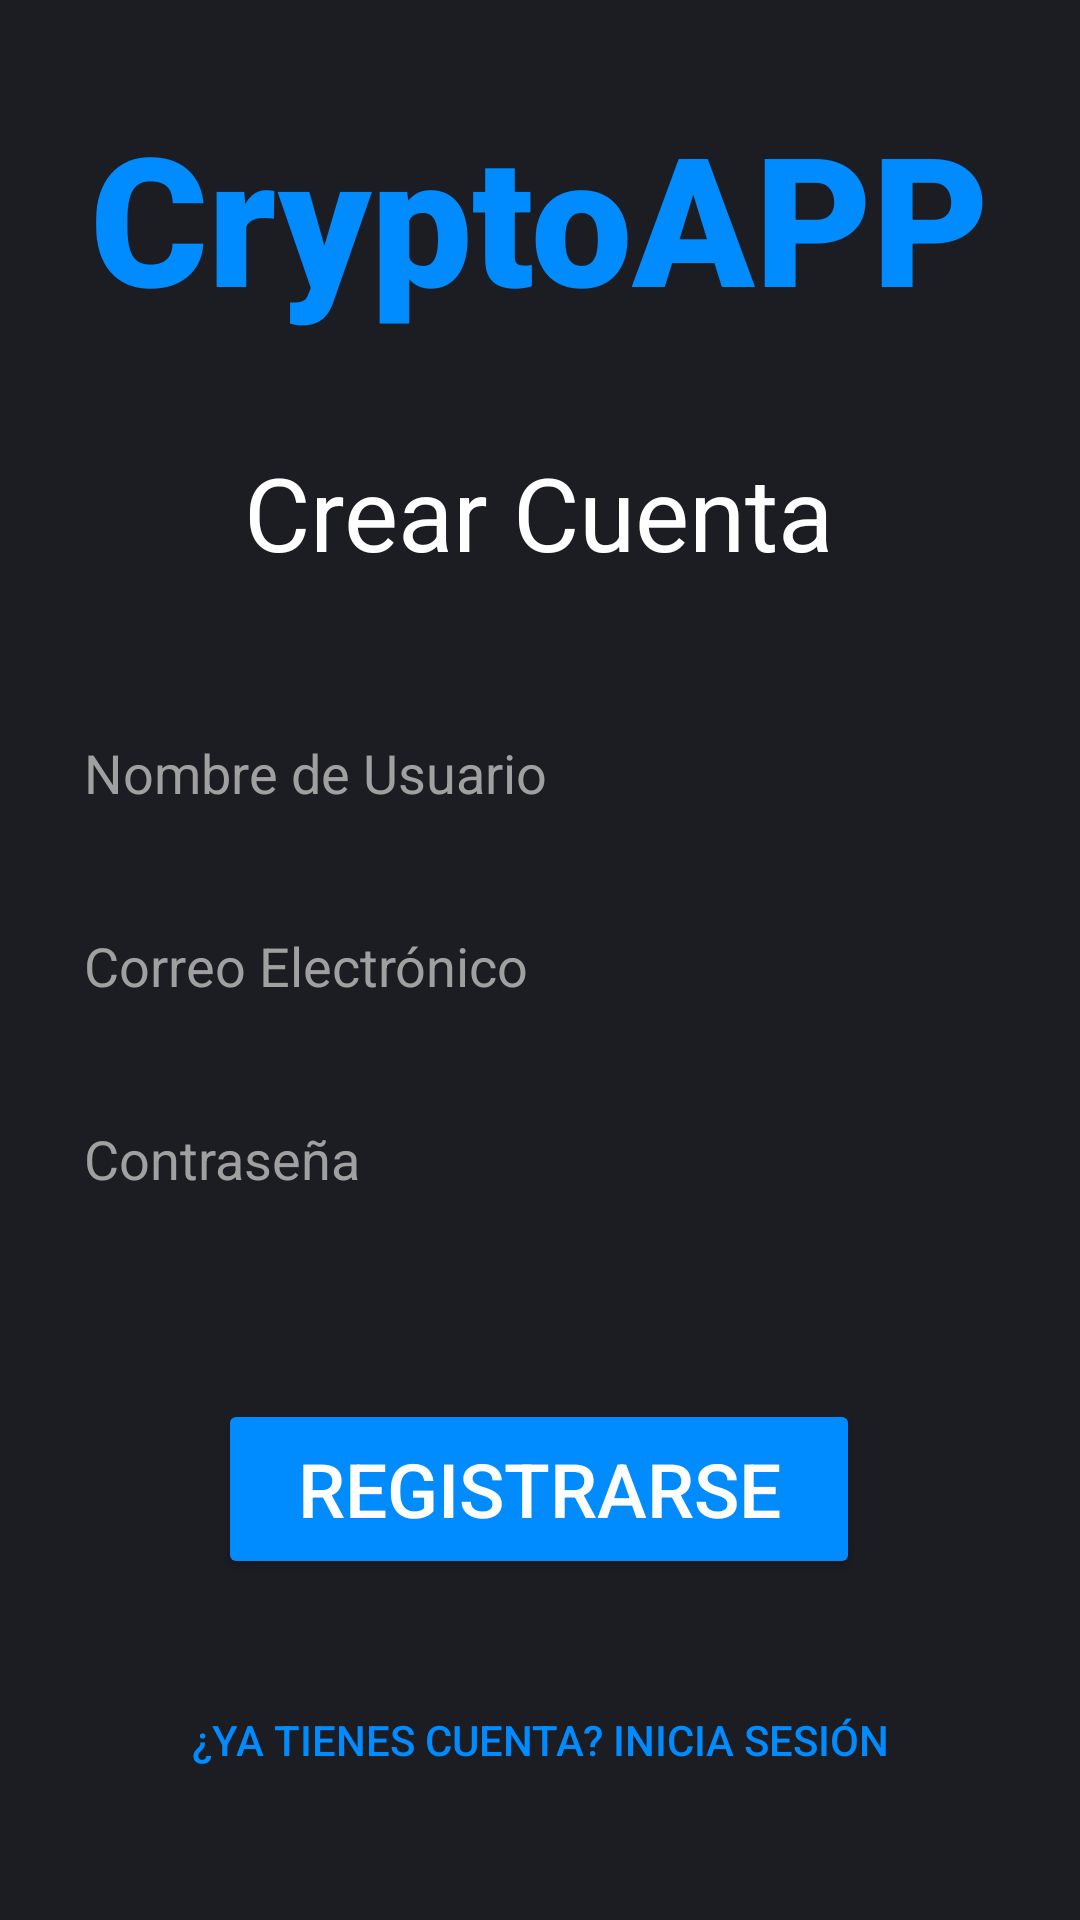

The Android layout XML behind this screen, and the referenced resources:
<!-- AndroidManifest.xml: application theme Theme.CryptoAPP -->
<!-- res/layout/activity_register.xml -->
<?xml version="1.0" encoding="utf-8"?>
<androidx.constraintlayout.widget.ConstraintLayout xmlns:android="http://schemas.android.com/apk/res/android"
    xmlns:app="http://schemas.android.com/apk/res-auto"
    android:layout_width="match_parent"
    android:layout_height="match_parent"
    android:background="#1C1C23"
    android:padding="16dp">

    <TextView
        android:id="@+id/tv_home_title3"
        android:layout_width="wrap_content"
        android:layout_height="wrap_content"
        android:layout_marginTop="16dp"
        android:fontFamily="sans-serif-black"
        android:text="CryptoAPP"
        android:textColor="#008BFF"
        android:textSize="60sp"
        app:layout_constraintEnd_toEndOf="parent"
        app:layout_constraintHorizontal_bias="0.493"
        app:layout_constraintStart_toStartOf="parent"
        app:layout_constraintTop_toTopOf="parent" />

    <TextView
        android:id="@+id/tv_register_title"
        android:layout_width="wrap_content"
        android:layout_height="wrap_content"
        android:layout_marginTop="132dp"
        android:text="Crear Cuenta"
        android:textColor="@android:color/white"
        android:textSize="34sp"
        app:layout_constraintEnd_toEndOf="parent"
        app:layout_constraintHorizontal_bias="0.497"
        app:layout_constraintStart_toStartOf="parent"
        app:layout_constraintTop_toTopOf="parent" />

    <EditText
        android:id="@+id/et_register_name"
        android:layout_width="0dp"
        android:layout_height="wrap_content"
        android:layout_marginTop="40dp"
        android:background="@drawable/search_view_background"
        android:hint="Nombre de Usuario"
        android:inputType="textPersonName"
        android:padding="12dp"
        android:textColor="#E0E0E0"
        android:textColorHint="#A0A0A0"
        app:layout_constraintTop_toBottomOf="@id/tv_register_title"
        app:layout_constraintStart_toStartOf="parent"
        app:layout_constraintEnd_toEndOf="parent"/>

    <EditText
        android:id="@+id/et_register_email"
        android:layout_width="0dp"
        android:layout_height="wrap_content"
        android:layout_marginTop="16dp"
        android:background="@drawable/search_view_background"
        android:hint="Correo Electrónico"
        android:inputType="textEmailAddress"
        android:padding="12dp"
        android:textColor="#E0E0E0"
        android:textColorHint="#A0A0A0"
        app:layout_constraintTop_toBottomOf="@id/et_register_name"
        app:layout_constraintStart_toStartOf="parent"
        app:layout_constraintEnd_toEndOf="parent"/>

    <EditText
        android:id="@+id/et_register_password"
        android:layout_width="0dp"
        android:layout_height="wrap_content"
        android:layout_marginTop="16dp"
        android:background="@drawable/search_view_background"
        android:hint="Contraseña"
        android:inputType="textPassword"
        android:padding="12dp"
        android:textColor="#E0E0E0"
        android:textColorHint="#A0A0A0"
        app:layout_constraintTop_toBottomOf="@id/et_register_email"
        app:layout_constraintStart_toStartOf="parent"
        app:layout_constraintEnd_toEndOf="parent"/>

    <Button
        android:id="@+id/btn_register"
        android:layout_width="214dp"
        android:layout_height="60dp"
        android:layout_marginTop="56dp"
        android:backgroundTint="#008BFF"
        android:text="Registrarse"
        android:textColor="@android:color/white"
        android:textSize="25dp"
        app:layout_constraintEnd_toEndOf="parent"
        app:layout_constraintHorizontal_bias="0.496"
        app:layout_constraintStart_toStartOf="parent"
        app:layout_constraintTop_toBottomOf="@id/et_register_password" />

    <Button
        android:id="@+id/btn_go_to_login"
        android:layout_width="wrap_content"
        android:layout_height="wrap_content"
        android:text="¿Ya tienes cuenta? Inicia Sesión"
        android:background="@android:color/transparent"
        android:textColor="#008BFF"
        app:layout_constraintBottom_toBottomOf="parent"
        app:layout_constraintStart_toStartOf="parent"
        app:layout_constraintEnd_toEndOf="parent"
        android:layout_marginBottom="20dp"/>

</androidx.constraintlayout.widget.ConstraintLayout>
<!-- resources referenced by this layout -->
<resources>
  <style name="Theme.CryptoAPP" parent="Base.Theme.CryptoAPP" />
  <style name="Base.Theme.CryptoAPP" parent="Theme.Material3.DayNight.NoActionBar">
          
          
      </style>
</resources>
